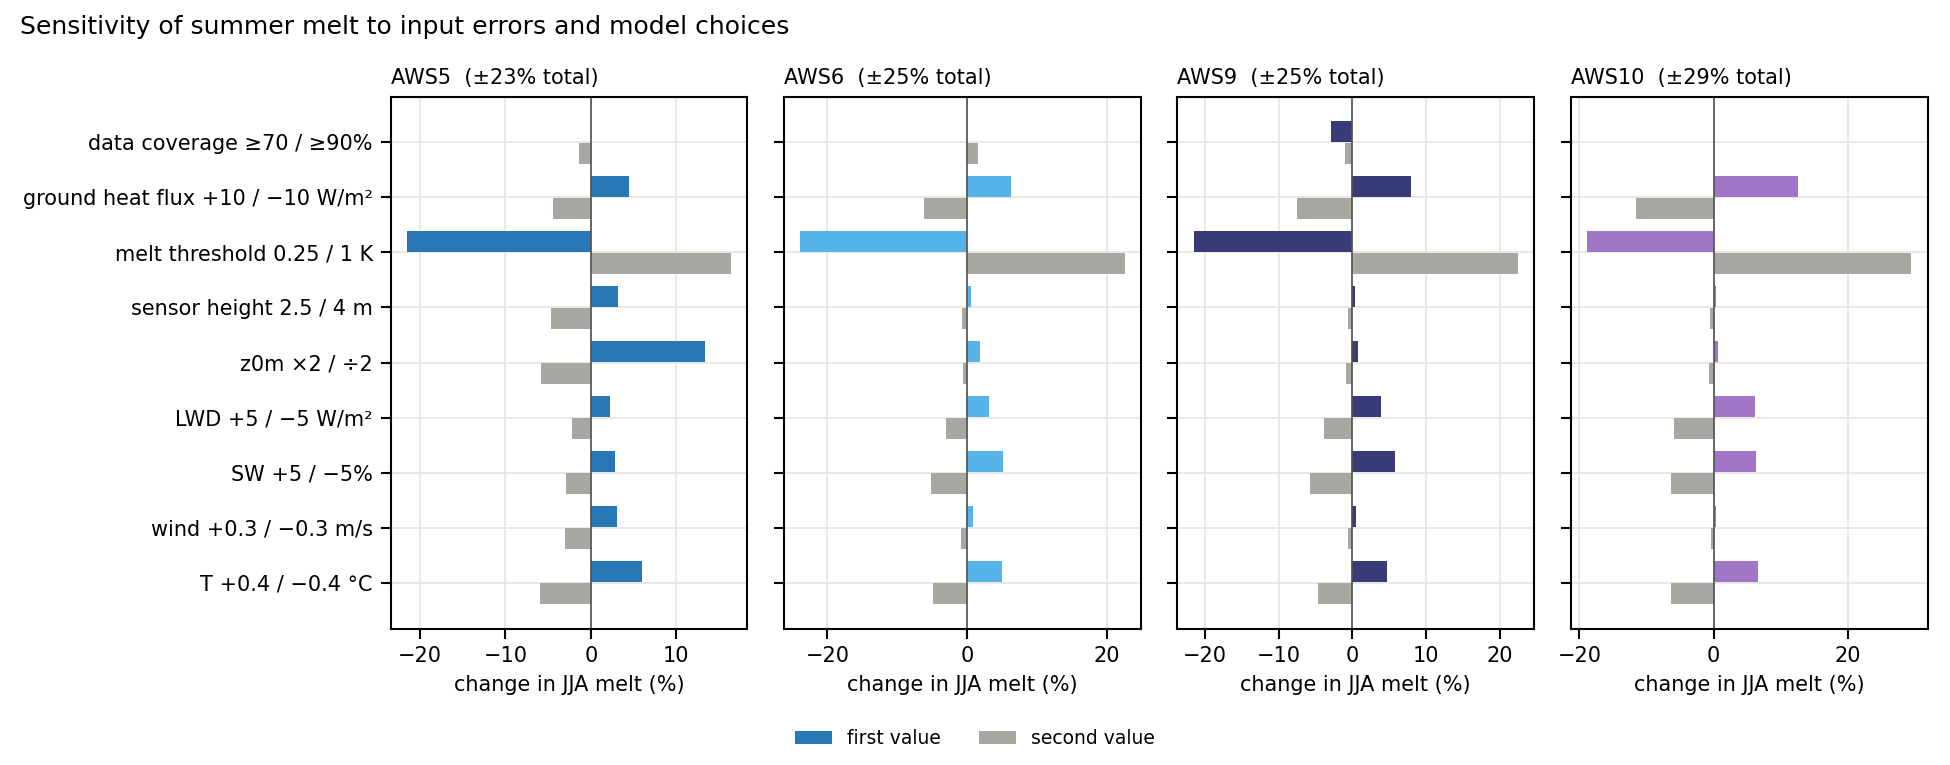

Source data for this figure (header and first rows):
station, parameter, toelichting, delta_hoog_mm, delta_laag_mm, halve_bandbreedte_mm, n_jaren_70, n_jaren_90, halve_bandbreedte_pct
AWS5, T ±0.4 °C, meetnauwkeurigheid HMP45C (paper tabel 2…, 211.8, -212.6, 212.2, , , 6.0
AWS5, wind ±0.3 m/s, meetnauwkeurigheid Young 05103 (paper ta…, 107.0, -107.2, 107.1, , , 3.0
AWS5, SW ±5%, kalibratie kortgolvig (CNR1, ~10% van da…, 102.4, -102.4, 102.4, , , 2.9
AWS5, LWD ±5 W/m², kalibratie langgolvig (aanname), 78.5, -78.3, 78.4, , , 2.2
AWS5, z0m ×2 / ÷2, onzekerheid ruwheid (factor 2), 477.2, -209.4, 343.3, , , 9.6
AWS5, meethoogte 2.5 / 4 m, onbekende sensorhoogte type 0 (standaard…, 112.2, -164.6, 138.4, , , 3.9
AWS5, smeltdrempel 0.25 / 1 K, drempel oppervlaktetemperatuur (standaar…, -766.8, 584.8, 675.8, , , 19.0
AWS5, G +10 / −10 W/m², warmtestroom in het ijs, standaard 0 (aa…, 157.2, -156.3, 156.8, , , 4.4
AWS5, datadekking 70 / 90%, minimale dekking voor een zomer om mee t…, 0.0, -48.8, 24.4, 18.0, 17.0, 0.7
AWS6, T ±0.4 °C, meetnauwkeurigheid HMP45C (paper tabel 2…, 85.0, -83.1, 84.0, , , 5.0
AWS6, wind ±0.3 m/s, meetnauwkeurigheid Young 05103 (paper ta…, 15.1, -15.2, 15.1, , , 0.9
AWS6, SW ±5%, kalibratie kortgolvig (CNR1, ~10% van da…, 87.4, -87.4, 87.4, , , 5.1
AWS6, LWD ±5 W/m², kalibratie langgolvig (aanname), 53.4, -52.6, 53.0, , , 3.1
AWS6, z0m ×2 / ÷2, onzekerheid ruwheid (factor 2), 31.2, -10.0, 20.6, , , 1.2
AWS6, meethoogte 2.5 / 4 m, onbekende sensorhoogte type 0 (standaard…, 9.0, -13.1, 11.1, , , 0.7
AWS6, smeltdrempel 0.25 / 1 K, drempel oppervlaktetemperatuur (standaar…, -405.6, 382.4, 394.0, , , 23.2
AWS6, G +10 / −10 W/m², warmtestroom in het ijs, standaard 0 (aa…, 107.6, -104.1, 105.8, , , 6.2
AWS6, datadekking 70 / 90%, minimale dekking voor een zomer om mee t…, 0.0, 25.5, 12.8, 15.0, 13.0, 0.8
AWS9, T ±0.4 °C, meetnauwkeurigheid HMP45C (paper tabel 2…, 44.2, -44.0, 44.1, , , 4.6
AWS9, wind ±0.3 m/s, meetnauwkeurigheid Young 05103 (paper ta…, 5.3, -5.3, 5.3, , , 0.6
AWS9, SW ±5%, kalibratie kortgolvig (CNR1, ~10% van da…, 54.7, -54.7, 54.7, , , 5.8
AWS9, LWD ±5 W/m², kalibratie langgolvig (aanname), 37.4, -36.5, 36.9, , , 3.9
AWS9, z0m ×2 / ÷2, onzekerheid ruwheid (factor 2), 7.8, -8.7, 8.3, , , 0.9
AWS9, meethoogte 2.5 / 4 m, onbekende sensorhoogte type 0 (standaard…, 3.4, -5.2, 4.3, , , 0.5
AWS9, smeltdrempel 0.25 / 1 K, drempel oppervlaktetemperatuur (standaar…, -205.3, 214.0, 209.7, , , 22.0
AWS9, G +10 / −10 W/m², warmtestroom in het ijs, standaard 0 (aa…, 75.4, -71.8, 73.6, , , 7.7
AWS9, datadekking 70 / 90%, minimale dekking voor een zomer om mee t…, -27.3, -9.9, 18.6, 17.0, 14.0, 2.0
AWS10, T ±0.4 °C, meetnauwkeurigheid HMP45C (paper tabel 2…, 26.0, -25.2, 25.6, , , 6.5
AWS10, wind ±0.3 m/s, meetnauwkeurigheid Young 05103 (paper ta…, 1.5, -1.5, 1.5, , , 0.4
AWS10, SW ±5%, kalibratie kortgolvig (CNR1, ~10% van da…, 25.1, -25.0, 25.1, , , 6.3
AWS10, LWD ±5 W/m², kalibratie langgolvig (aanname), 24.4, -23.3, 23.8, , , 6.0
AWS10, z0m ×2 / ÷2, onzekerheid ruwheid (factor 2), 2.3, -2.6, 2.5, , , 0.6
AWS10, meethoogte 2.5 / 4 m, onbekende sensorhoogte type 0 (standaard…, 1.3, -2.1, 1.7, , , 0.4
AWS10, smeltdrempel 0.25 / 1 K, drempel oppervlaktetemperatuur (standaar…, -74.7, 116.4, 95.5, , , 24.1
AWS10, G +10 / −10 W/m², warmtestroom in het ijs, standaard 0 (aa…, 49.5, -45.5, 47.5, , , 12.0
AWS10, datadekking 70 / 90%, minimale dekking voor een zomer om mee t…, 0.0, 0.0, 0.0, 5.0, 5.0, 0.0
